2-way image classification set "Experiment II" from GitHub (toast-ceo/CNN-Based-Crosswalk-Pedestrian-Situation-Recognition-System-Using-Mask-R-CNN-and-CDA); label vocabulary: danger outside crosswalk, safety inside crosswalk.

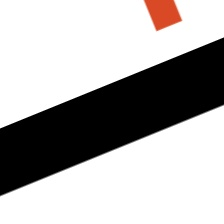
Label: danger outside crosswalk

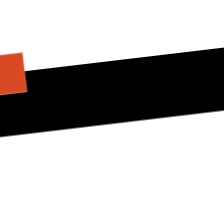
Label: safety inside crosswalk

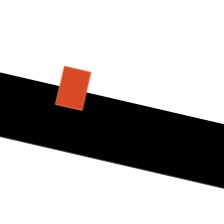
Label: safety inside crosswalk

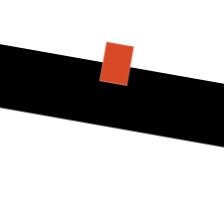
Label: safety inside crosswalk

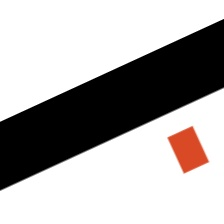
Label: danger outside crosswalk

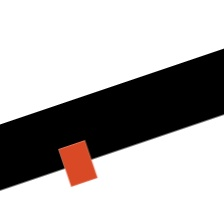
Label: danger outside crosswalk
